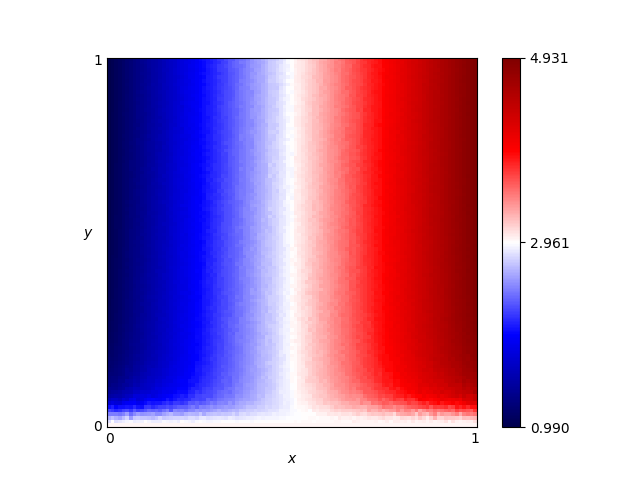

The table this chart was drawn from, first rows:
x, y, score
0.46, 0.76, 2.813
0.54, 0.86, 3.125
0.16, 0.19, 1.713
0.61, 0.18, 3.363
0.82, 0.41, 4.201
0.72, 0.66, 3.843
0.63, 0.37, 3.472
0.41, 0.28, 2.621
0.16, 0.44, 1.643
0.8, 0.33, 4.136
0.84, 0.23, 4.237
0.25, 0.48, 1.99
0.62, 0.7, 3.443
0.78, 0.28, 4.05
0.03, 0.68, 1.118
0.57, 0.0, 3.0
0.69, 0.37, 3.701
0.46, 0.05, 2.831
0.65, 0.03, 3.082
0.56, 0.8, 3.21
0.28, 0.44, 2.108
0.65, 0.0, 3.0
0.57, 0.1, 3.182
0.44, 0.29, 2.72
0.63, 0.49, 3.491
0.26, 0.03, 2.623
0.92, 0.27, 4.541
0.69, 0.35, 3.704
0.79, 0.78, 4.114
0.3, 0.26, 2.221
0.98, 0.54, 4.846
0.25, 0.62, 1.967
0.55, 0.43, 3.161
0.19, 0.06, 2.193
0.14, 0.65, 1.529
0.09, 0.65, 1.346
0.92, 1.0, 4.62
0.51, 0.43, 2.992
0.36, 0.66, 2.43
0.33, 0.92, 2.275
0.01, 0.93, 1.03
0.25, 0.81, 1.985
0.9, 0.46, 4.512
0.3, 0.12, 2.276
0.87, 0.59, 4.422
0.8, 0.75, 4.151
0.93, 0.2, 4.565
0.34, 0.41, 2.348
0.05, 0.48, 1.219
0.9, 0.12, 4.296
0.59, 0.65, 3.315
0.72, 0.62, 3.83
0.29, 0.87, 2.128
0.02, 0.72, 1.082
0.8, 0.35, 4.121
0.09, 0.22, 1.436
0.05, 0.61, 1.208
0.49, 0.38, 2.924
0.62, 0.21, 3.432
0.79, 0.55, 4.106
... 10,141 more rows
